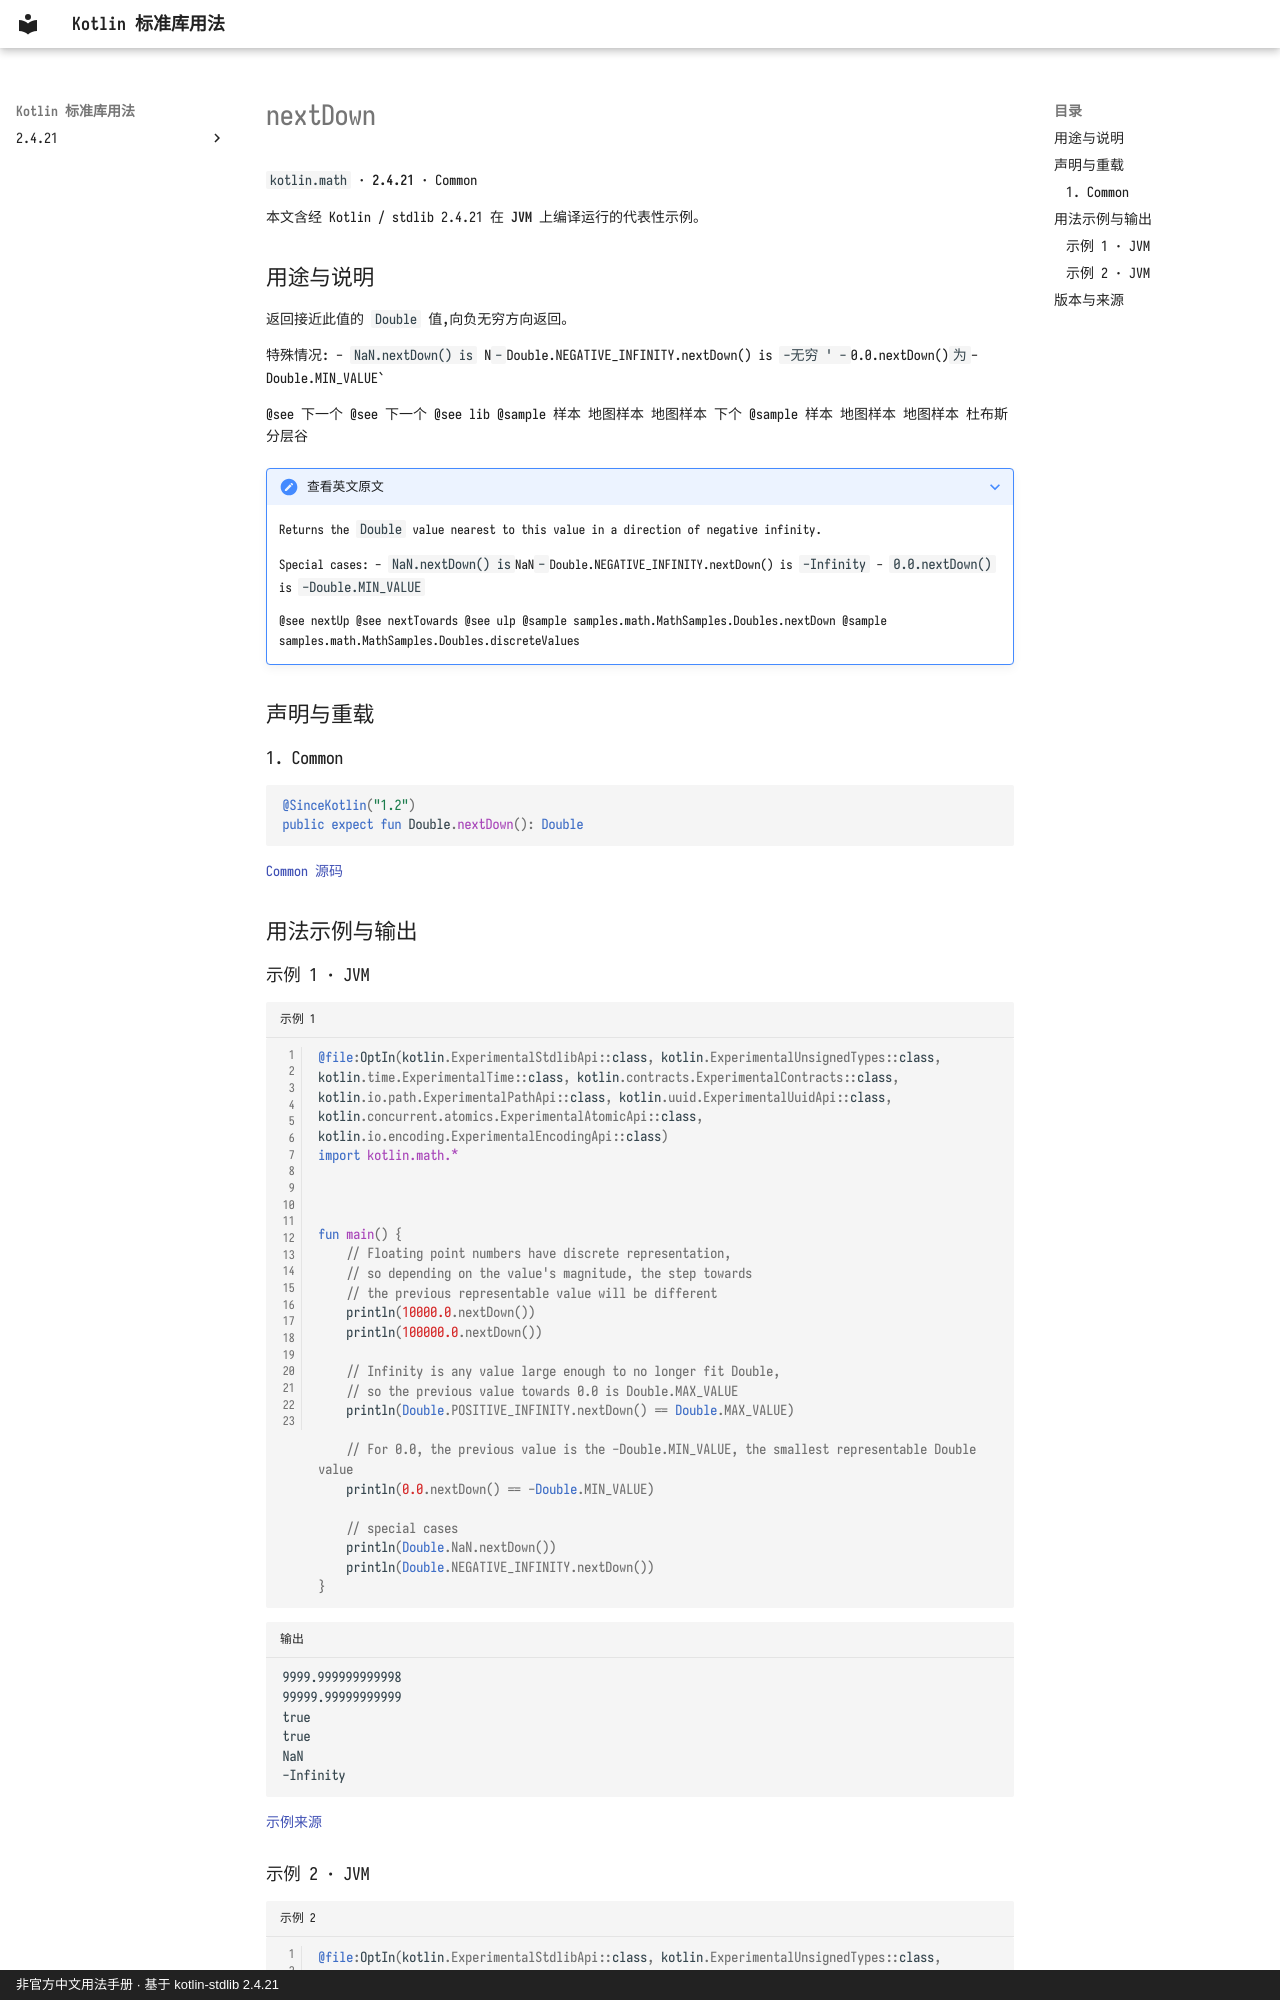

repository: oooooooko/kotlin-stdlib-docs · page: zh/api/kotlin.math/nextdown--2c40738f/index.html · generator: mkdocs · copyright: 非官方中文用法手册 · 基于 kotlin-stdlib 2.4.21

# nextDown

`kotlin.math` · **2.4.21** · Common

本文含经 Kotlin / stdlib 2.4.21 在 **JVM** 上编译运行的代表性示例。

## 用途与说明

返回接近此值的 `Double` 值,向负无穷方向返回。

特殊情况: - `NaN.nextDown() is ` N` - `Double.NEGATIVE_INFINITY.nextDown() is ` -无穷 ' - `0.0.nextDown()` 为 `-Double.MIN_VALUE`

@see 下一个 @see 下一个 @see lib @sample 样本 地图样本 地图样本 下个 @sample 样本 地图样本 地图样本 杜布斯 分层谷

??? note "查看英文原文"

    Returns the `Double` value nearest to this value in a direction of negative infinity.
    
    Special cases:
      - `NaN.nextDown() is `NaN`
      - `Double.NEGATIVE_INFINITY.nextDown() is `-Infinity`
      - `0.0.nextDown()` is `-Double.MIN_VALUE`
    
    @see nextUp
    @see nextTowards
    @see ulp
    @sample samples.math.MathSamples.Doubles.nextDown
    @sample samples.math.MathSamples.Doubles.discreteValues

## 声明与重载

### 1. Common

```kotlin
@SinceKotlin("1.2")
public expect fun Double.nextDown(): Double
```

[Common 源码](https://github.com/JetBrains/kotlin/blob/v2.4.21/libraries/stdlib/common/src/kotlin/MathH.kt#L546)

## 用法示例与输出

### 示例 1 · JVM

```kotlin title="示例 1" linenums="1"
@file:OptIn(kotlin.ExperimentalStdlibApi::class, kotlin.ExperimentalUnsignedTypes::class, kotlin.time.ExperimentalTime::class, kotlin.contracts.ExperimentalContracts::class, kotlin.io.path.ExperimentalPathApi::class, kotlin.uuid.ExperimentalUuidApi::class, kotlin.concurrent.atomics.ExperimentalAtomicApi::class, kotlin.io.encoding.ExperimentalEncodingApi::class)
import kotlin.math.*



fun main() {
    // Floating point numbers have discrete representation,
    // so depending on the value's magnitude, the step towards
    // the previous representable value will be different
    println(10000.0.nextDown())
    println(100000.0.nextDown())

    // Infinity is any value large enough to no longer fit Double,
    // so the previous value towards 0.0 is Double.MAX_VALUE
    println(Double.POSITIVE_INFINITY.nextDown() == Double.MAX_VALUE)

    // For 0.0, the previous value is the -Double.MIN_VALUE, the smallest representable Double value
    println(0.0.nextDown() == -Double.MIN_VALUE)

    // special cases
    println(Double.NaN.nextDown())
    println(Double.NEGATIVE_INFINITY.nextDown())
}
```

```text title="输出"
9999.999999999998
99999.99999999999
true
true
NaN
-Infinity
```

[示例来源](https://github.com/JetBrains/kotlin/blob/v2.4.21/libraries/stdlib/samples/test/samples/math/MathSamples.kt#L550)
